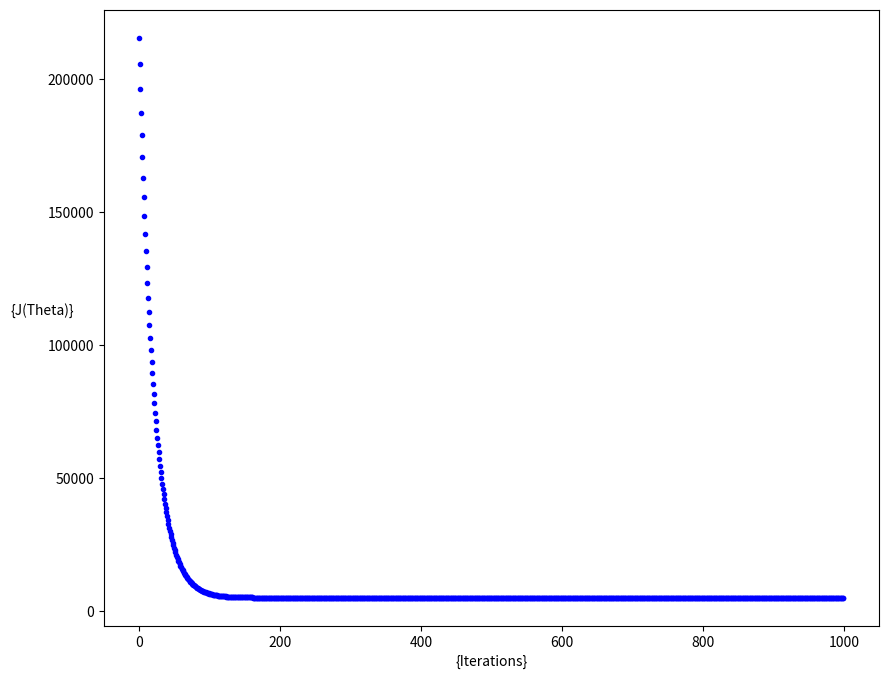

Python code for this plot:
import numpy as np
import matplotlib.pyplot as plt

# see info ./images/cost.png & ./cost_functions/cost_function.py & ./cost_functions/README.md
def calc_cost(theta, x, y):
    m = len(y)
    prediction = x.dot(theta)

    cost = (1/2 * m) * np.sum((prediction - y) ** 2)
    return cost

def batch_gradient_descent(x, y, theta, learning_rate=0.01, iterations=100):
    '''
    x = Matrix of X with addded bias units
    y = Vector of y
    theta = Vector of thetas np.random.randn(j, 1) 
    learning_rate
    iterations = no of interations
    
    Returns the final theta vector and array of cost history over no of iterations
    '''
    # total amount of values
    m = len(y)
    
    # empty array
    cost_history = np.zeros(iterations)
    
    # filled array
    filled_arr = np.ones( len(x) )

    # merge batch_X to filled_arr
    batch_X = np.c_[filled_arr, x]

    for it in range(iterations):
        prediction = np.dot(batch_X, theta)
        new_prediction = (prediction - y)

        # print(x, new_prediction)
        # print("\n\n\n")
        # return
        theta = theta - (1/m) * learning_rate * ( x.T.dot( new_prediction ) )
        cost_history[it] = calc_cost(theta, batch_X, y)

    return theta, cost_history

def sample():
    # generate random values
    X = 2 * np.random.rand(100,1)
    Y = 4 + 3 * X + np.random.randn(100,1)
    theta = np.random.randn(2,1)

    # interaction settings
    learning_rate = 0.01
    iterations_amount = 1000

    X_b = np.c_[ np.ones((len(X),1)),X ]

    # I
    theta, cost_history = batch_gradient_descent(X,Y,theta,learning_rate,iterations_amount)
    _, ax = plt.subplots(figsize=(10,8))

    ax.set_ylabel('{J(Theta)}',rotation=0)
    ax.set_xlabel('{Iterations}')

    _ = ax.plot( range(iterations_amount), cost_history, 'b.' )
    plt.show()

if __name__ == "__main__":
    sample()